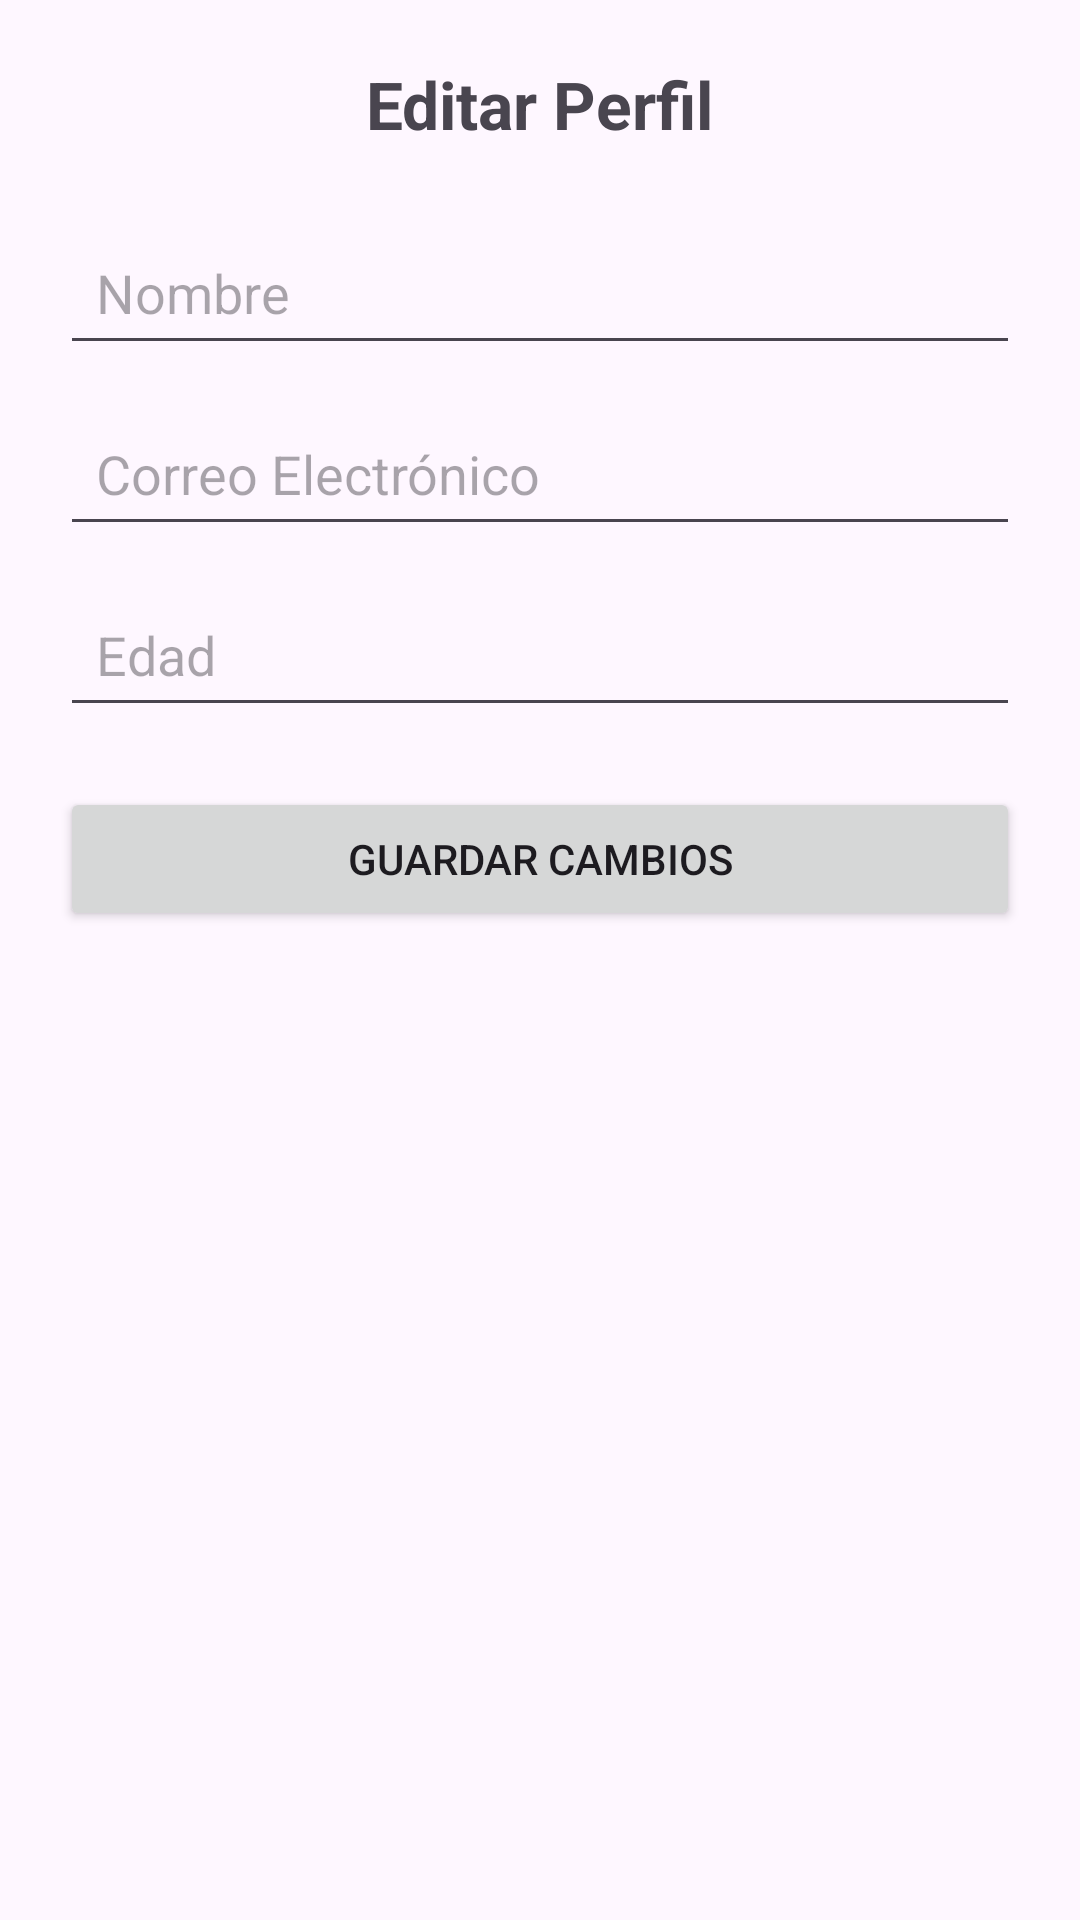

Write the Android layout XML for this screen, with the resource values it uses.
<!-- AndroidManifest.xml: application theme Theme.EjerciciosAndroidIntents -->
<!-- res/layout/activity_ejercicio07_editar.xml -->
<?xml version="1.0" encoding="utf-8"?>
<LinearLayout xmlns:android="http://schemas.android.com/apk/res/android"
    android:layout_width="match_parent"
    android:layout_height="match_parent"
    android:orientation="vertical"
    android:padding="20dp"
    android:gravity="center_horizontal">

    <TextView
        android:layout_width="wrap_content"
        android:layout_height="wrap_content"
        android:text="Editar Perfil"
        android:textSize="22sp"
        android:textStyle="bold"
        android:layout_marginBottom="24dp" />

    <EditText
        android:id="@+id/campoNombreEj7"
        android:layout_width="match_parent"
        android:layout_height="wrap_content"
        android:hint="Nombre"
        android:inputType="textPersonName"
        android:padding="12dp"
        android:layout_marginBottom="12dp" />

    <EditText
        android:id="@+id/campoCorreoEj7"
        android:layout_width="match_parent"
        android:layout_height="wrap_content"
        android:hint="Correo Electrónico"
        android:inputType="textEmailAddress"
        android:padding="12dp"
        android:layout_marginBottom="12dp" />

    <EditText
        android:id="@+id/campoEdadEj7"
        android:layout_width="match_parent"
        android:layout_height="wrap_content"
        android:hint="Edad"
        android:inputType="number"
        android:padding="12dp"
        android:layout_marginBottom="20dp" />

    <Button
        android:id="@+id/botonGuardarEj7"
        android:layout_width="match_parent"
        android:layout_height="wrap_content"
        android:text="Guardar Cambios" />
</LinearLayout>
<!-- resources referenced by this layout -->
<resources>
  <style name="Theme.EjerciciosAndroidIntents" parent="Base.Theme.EjerciciosAndroidIntents" />
  <style name="Base.Theme.EjerciciosAndroidIntents" parent="Theme.Material3.DayNight.NoActionBar">
          
          
      </style>
</resources>
